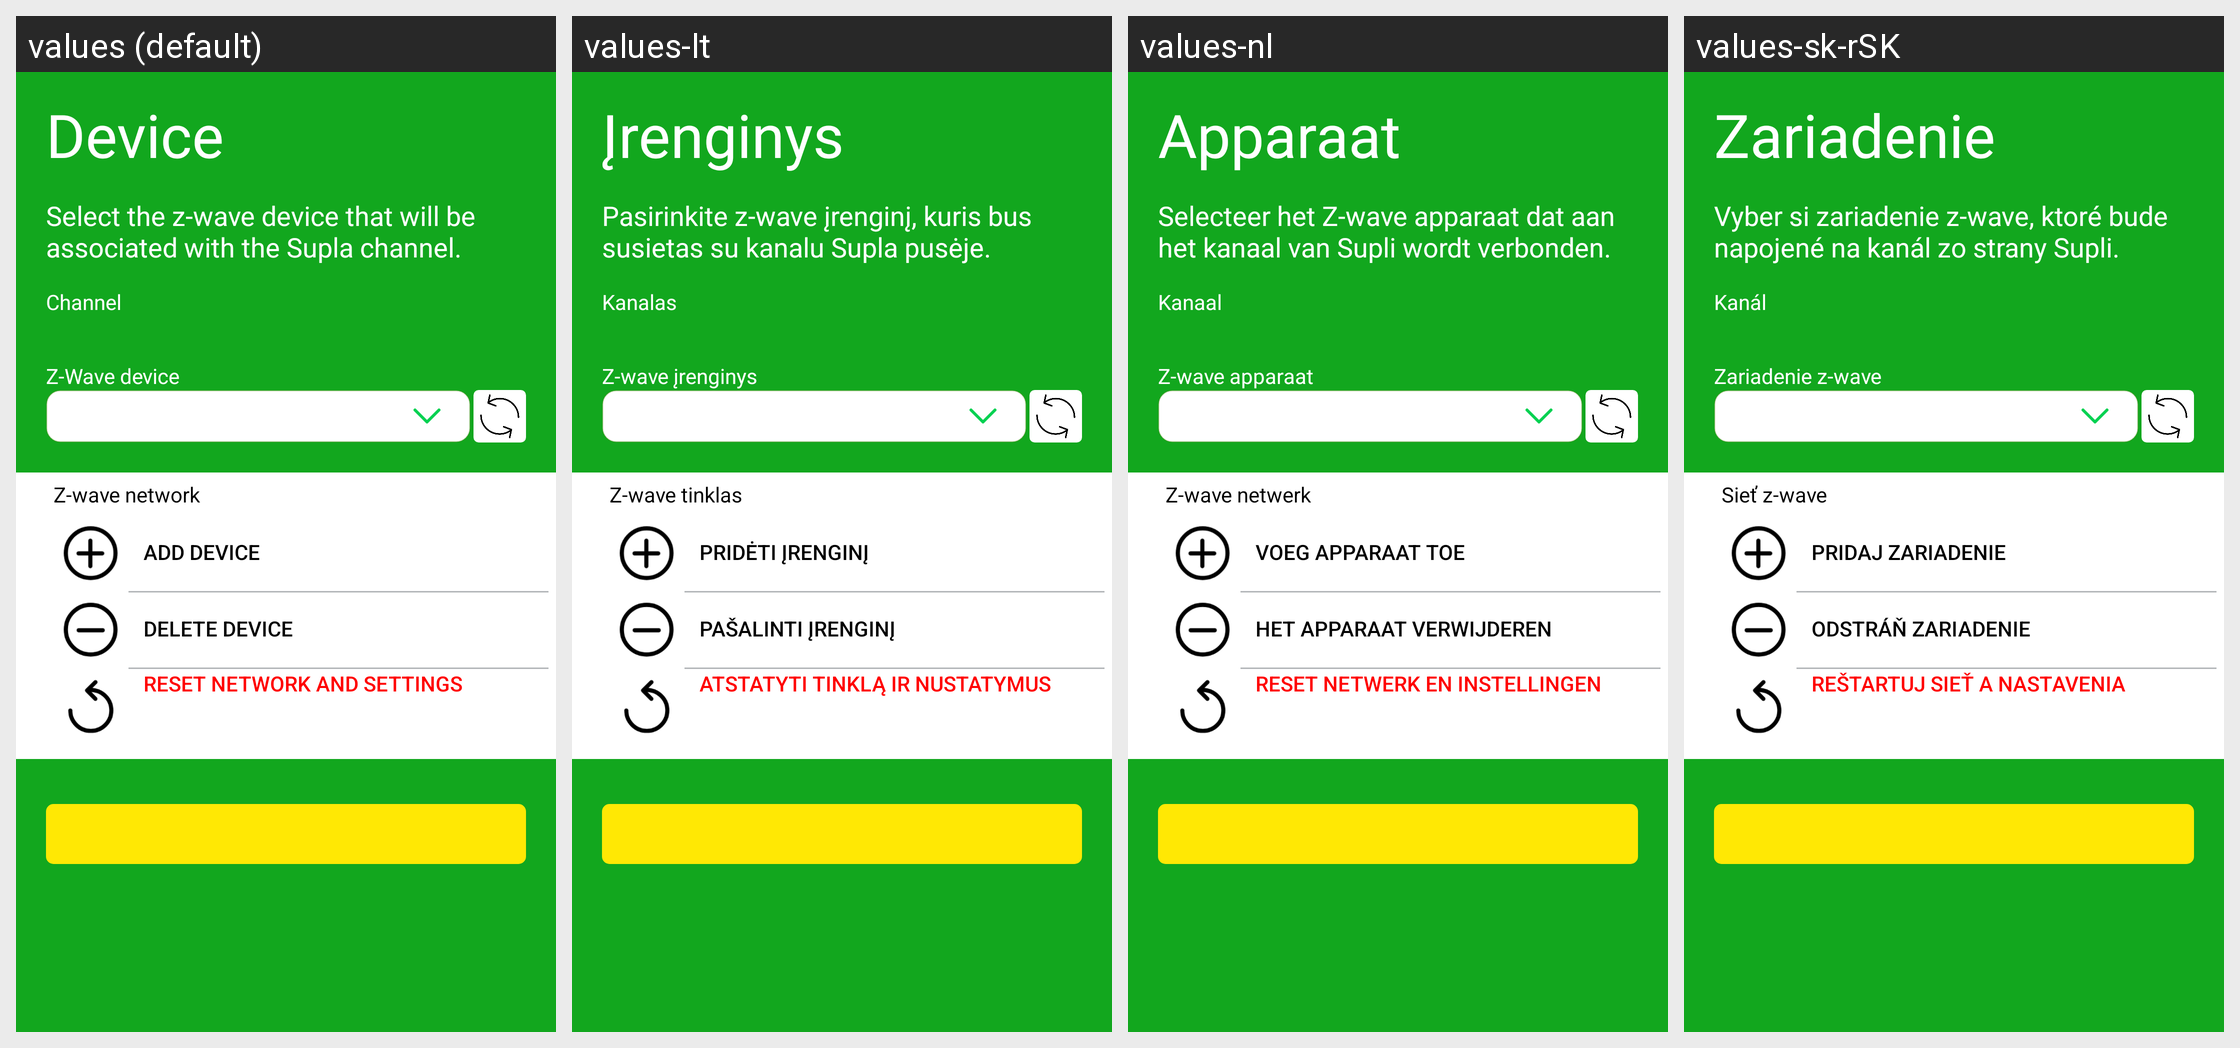

Translations of the strings shown on this Android screen, per locale in the grid:
Android screen res/layout/zwave_details.xml rendered under 4 locales, left to right: values (default), values-lt, values-nl, values-sk-rSK. Device: Nexus 5 (rendered at 1080×1920; each locale shown at half size, 540×960, under a caption strip naming it); theme AppTheme.Light.
Other locales in the repository, not shown: values-az, values-cs, values-de, values-el, values-es, values-fr, values-hu, values-it, values-nb, values-no, values-pl, values-pt, values-ro, values-ru, values-sl, values-uk.
Strings drawn on this screen, with the default value and each locale's value (text and hints the layout hard-codes, and strings that could not be matched under every locale, appear in the picture but are not listed):

device
  values: Device
  values-lt: Įrenginys
  values-nl: Apparaat
  values-sk-rSK: Zariadenie

zwave_select_node
  values: Select the z-wave device that will be associated with the Supla channel.
  values-lt: Pasirinkite z-wave įrenginį, kuris bus susietas su kanalu Supla pusėje.
  values-nl: Selecteer het Z-wave apparaat dat aan het kanaal van Supli wordt verbonden.
  values-sk-rSK: Vyber si zariadenie z-wave, ktoré bude napojené na kanál zo strany Supli.

zwave_supla_channel
  values: Channel
  values-lt: Kanalas
  values-nl: Kanaal
  values-sk-rSK: Kanál

zwave_device
  values: Z-Wave device
  values-lt: Z-wave įrenginys
  values-nl: Z-wave apparaat
  values-sk-rSK: Zariadenie z-wave

zwave_network
  values: Z-wave network
  values-lt: Z-wave tinklas
  values-nl: Z-wave netwerk
  values-sk-rSK: Sieť z-wave

zwave_add_device
  values: Add device
  values-lt: Pridėti įrenginį
  values-nl: Voeg apparaat toe
  values-sk-rSK: Pridaj zariadenie

zwave_remove_device
  values: Delete device
  values-lt: Pašalinti įrenginį
  values-nl: Het apparaat verwijderen
  values-sk-rSK: Odstráň zariadenie

zwave_reset_and_clear
  values: Reset network and settings
  values-lt: Atstatyti tinklą ir nustatymus
  values-nl: Reset netwerk en instellingen
  values-sk-rSK: Reštartuj sieť a nastavenia
